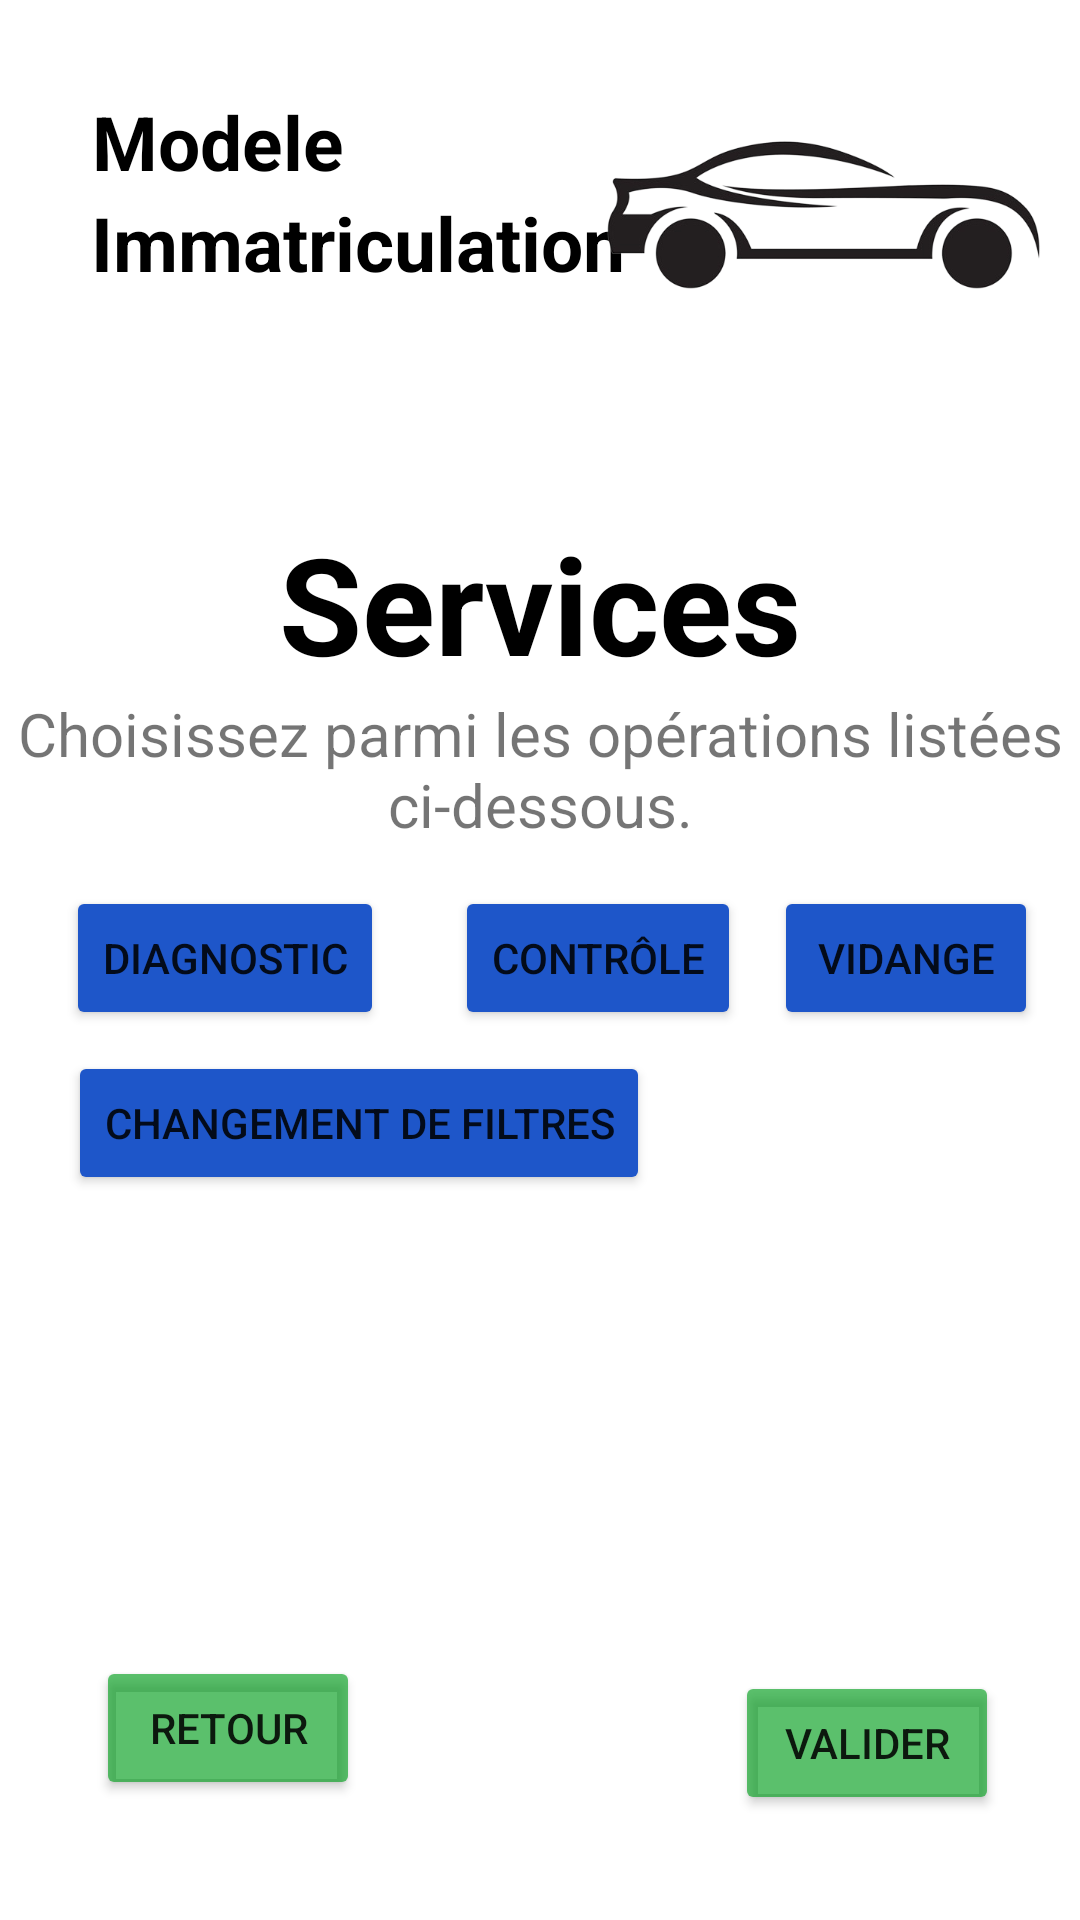

Reconstruct the res/layout file that produces this screen, plus the resources it refers to.
<!-- AndroidManifest.xml: application theme Theme.Car_App -->
<!-- res/layout/activity_rdvactivity.xml -->
<?xml version="1.0" encoding="utf-8"?>
<androidx.constraintlayout.widget.ConstraintLayout xmlns:android="http://schemas.android.com/apk/res/android"
    xmlns:app="http://schemas.android.com/apk/res-auto"
    xmlns:tools="http://schemas.android.com/tools"
    android:layout_width="match_parent"
    android:layout_height="match_parent"
    android:background="@drawable/backgr"
    tools:context=".RDVActivity">

    <TextView
        android:id="@+id/modele"
        android:layout_width="wrap_content"
        android:layout_height="wrap_content"
        android:text="Modele"
        android:textColor="@color/black"
        android:textSize="25sp"
        android:textStyle="bold"
        app:layout_constraintBottom_toBottomOf="parent"
        app:layout_constraintEnd_toEndOf="parent"
        app:layout_constraintHorizontal_bias="0.111"
        app:layout_constraintStart_toStartOf="parent"
        app:layout_constraintTop_toTopOf="parent"
        app:layout_constraintVertical_bias="0.05" />

    <TextView
        android:id="@+id/immat"
        android:layout_width="wrap_content"
        android:layout_height="wrap_content"
        android:text="Immatriculation"
        android:textColor="@color/black"
        android:textSize="25sp"
        android:textStyle="bold"
        app:layout_constraintBottom_toBottomOf="parent"
        app:layout_constraintEnd_toEndOf="parent"
        app:layout_constraintHorizontal_bias="0.167"
        app:layout_constraintStart_toStartOf="parent"

        app:layout_constraintTop_toBottomOf="@+id/modele"
        app:layout_constraintVertical_bias="0.0" />

    
    


    <ImageView
        android:id="@+id/imageView5"
        android:layout_width="150dp"
        android:layout_height="80dp"
        android:layout_marginTop="32dp"
        android:src="@drawable/carkialogo"
        app:layout_constraintEnd_toEndOf="parent"
        app:layout_constraintHorizontal_bias="0.886"
        app:layout_constraintStart_toEndOf="@+id/modele"
        app:layout_constraintTop_toTopOf="parent" />

    <TextView
        android:id="@+id/textView6"
        android:layout_width="wrap_content"
        android:layout_height="wrap_content"
        android:text="Services"
        android:textColor="@color/black"
        android:textSize="45sp"
        android:textStyle="bold"
        app:layout_constraintBottom_toBottomOf="parent"
        app:layout_constraintEnd_toEndOf="parent"
        app:layout_constraintStart_toStartOf="parent"
        app:layout_constraintTop_toTopOf="parent"
        app:layout_constraintVertical_bias="0.295" />

    <TextView
        android:id="@+id/tv_desc"
        android:layout_width="wrap_content"
        android:layout_height="wrap_content"
        android:text="Choisissez parmi les opérations listées ci-dessous."
        android:textSize="20sp"
        android:gravity="center"
        app:layout_constraintEnd_toEndOf="parent"
        app:layout_constraintStart_toStartOf="parent"
        app:layout_constraintTop_toBottomOf="@+id/textView6" />

    <Button
        android:id="@+id/serv4"
        android:layout_width="wrap_content"
        android:layout_height="wrap_content"
        android:backgroundTint="#1E56C9"
        android:text="Vidange"
        app:layout_constraintBottom_toBottomOf="parent"
        app:layout_constraintEnd_toEndOf="parent"
        app:layout_constraintHorizontal_bias="0.948"
        app:layout_constraintStart_toStartOf="parent"
        app:layout_constraintTop_toTopOf="parent"
        app:layout_constraintVertical_bias="0.499" />

    <Button
        android:id="@+id/serv2"
        android:layout_width="wrap_content"
        android:layout_height="wrap_content"
        android:backgroundTint="#1E56C9"
        android:text="Diagnostic"
        app:layout_constraintBottom_toBottomOf="parent"
        app:layout_constraintEnd_toEndOf="parent"
        app:layout_constraintHorizontal_bias="0.087"
        app:layout_constraintStart_toStartOf="parent"
        app:layout_constraintTop_toTopOf="parent"
        app:layout_constraintVertical_bias="0.499" />

    <Button
        android:id="@+id/serv1"
        android:layout_width="wrap_content"
        android:layout_height="wrap_content"
        android:backgroundTint="#1E56C9"
        android:text="Changement de Filtres"
        app:layout_constraintBottom_toBottomOf="parent"
        app:layout_constraintEnd_toEndOf="parent"
        app:layout_constraintHorizontal_bias="0.137"
        app:layout_constraintStart_toStartOf="parent"
        app:layout_constraintTop_toTopOf="parent"
        app:layout_constraintVertical_bias="0.592" />

    <Button
        android:id="@+id/serv3"
        android:layout_width="wrap_content"
        android:layout_height="wrap_content"
        android:backgroundTint="#1E56C9"
        android:text="Contrôle"
        app:layout_constraintBottom_toBottomOf="parent"
        app:layout_constraintEnd_toEndOf="parent"
        app:layout_constraintHorizontal_bias="0.573"
        app:layout_constraintStart_toStartOf="parent"
        app:layout_constraintTop_toTopOf="parent"
        app:layout_constraintVertical_bias="0.499" />

    <Button
        android:id="@+id/validerserv"
        android:layout_width="wrap_content"
        android:layout_height="wrap_content"
        android:backgroundTint="@color/green"
        android:text="Valider"
        app:layout_constraintBottom_toBottomOf="parent"
        app:layout_constraintEnd_toEndOf="parent"
        app:layout_constraintHorizontal_bias="0.901"
        app:layout_constraintStart_toStartOf="parent"
        app:layout_constraintTop_toTopOf="parent"
        app:layout_constraintVertical_bias="0.941" />

    <Button
        android:id="@+id/retour_btn"
        android:layout_width="wrap_content"
        android:layout_height="wrap_content"
        android:layout_marginBottom="40dp"
        android:backgroundTint="@color/green"
        android:text="Retour"
        app:layout_constraintBottom_toBottomOf="parent"
        app:layout_constraintEnd_toStartOf="@+id/validerserv"
        app:layout_constraintHorizontal_bias="0.204"
        app:layout_constraintStart_toStartOf="parent" />
</androidx.constraintlayout.widget.ConstraintLayout>
<!-- resources referenced by this layout -->
<resources>
  <color name="black">#FF000000</color>
  <color name="green">#A4019D1B</color>
  <!-- drawable carkialogo: png bitmap (drawable, 53771 bytes) -->
  <style name="Theme.Car_App" parent="Base.Theme.Car_App" />
  <style name="Base.Theme.Car_App" parent="Theme.MaterialComponents.DayNight.NoActionBar">
          <item name="colorPrimary">@color/lavender</item>
          <item name="colorPrimaryVariant">@color/lavender</item>
          <item name="colorOnPrimary">@color/white</item>
          
          <item name="colorSecondary">@color/teal_200</item>
          <item name="colorSecondaryVariant">@color/teal_700</item>
          <item name="colorOnSecondary">@color/black</item>
          
          <item name="android:statusBarColor">?attr/colorPrimaryVariant</item>
      </style>
  <color name="lavender">#8692f7</color>
  <color name="white">#FFFFFFFF</color>
  <color name="teal_200">#FF03DAC5</color>
  <color name="teal_700">#FF018786</color>
</resources>
